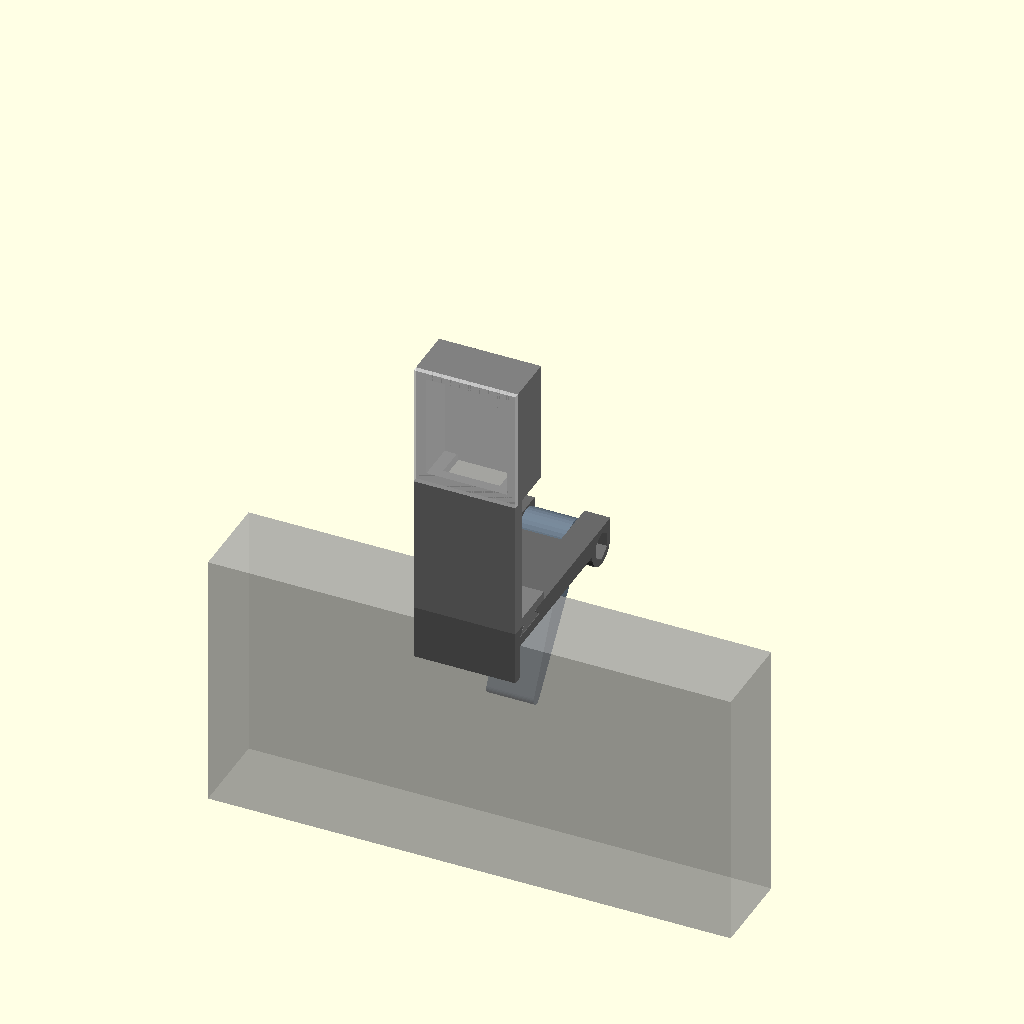
Cell 1 — every parameter at its default value.
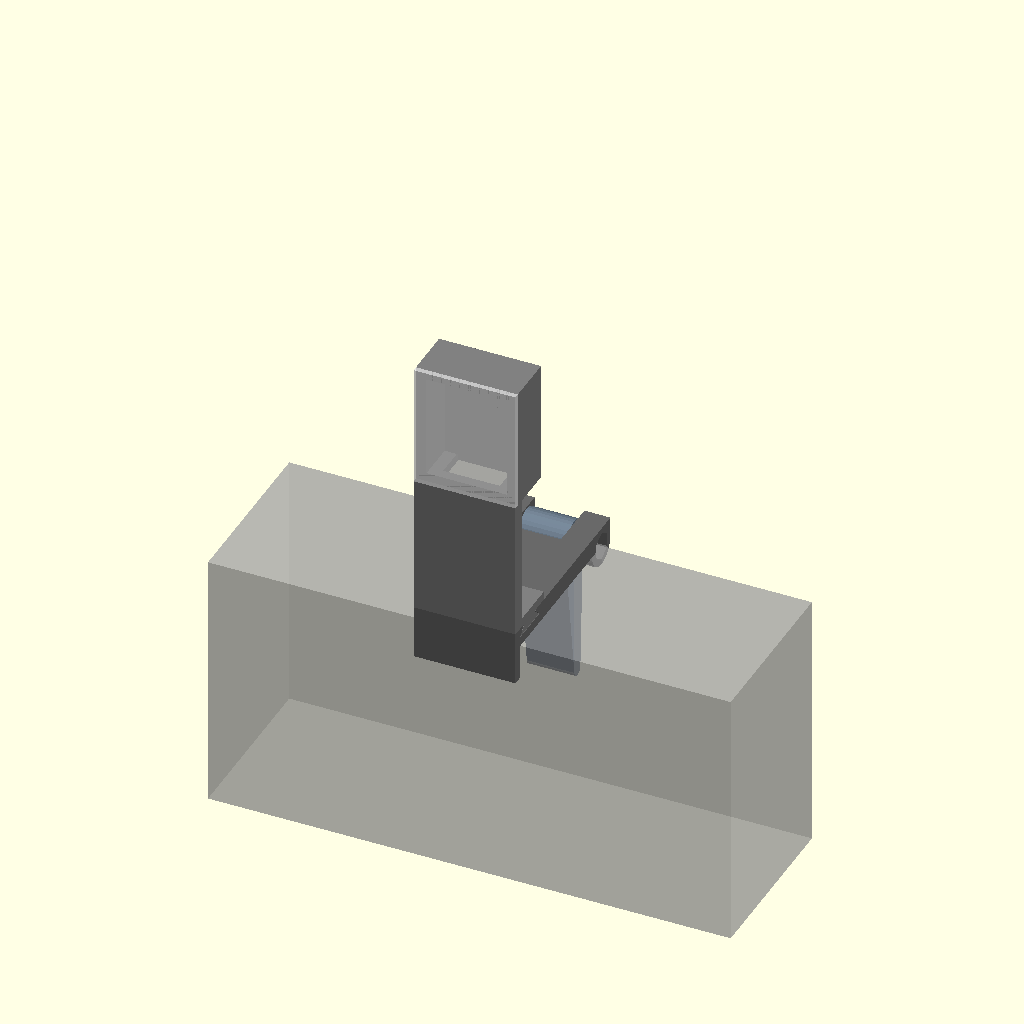
Cell 2: the same model with monitor_t = 40.
One fixed orthographic camera (rotation 55°, 0°, 25°; colour scheme Cornfield) for every cell.
The OpenSCAD source (case/monitor_case.scad):
// SPDX-FileCopyrightText: 2026 Curtis Galloway
// SPDX-License-Identifier: Apache-2.0
//
// Monitor-top case for the bare Waveshare RP2040-Zero alert light.
//
// The clip hooks over the top edge of a monitor. At the clip's front edge a
// wall rises to a pod that holds the board upright, LED side facing the
// viewer and flush with the monitor's front, USB-C end down. Under the pod is
// an open gap: the plug drops through the pod floor into it, and the cable
// bends back, runs over the monitor's top and down the back. The rear leg is
// hinged on an M3 screw so one clip fits monitors from monitor_min to
// monitor_max thick; tightening the nut sets how stiffly it swings.
//
// Four parts:
//   clip  - top plate, front lip, hinge knuckles, opaque. Print face down.
//   tower - front wall + pod, slides into the clip's dovetail. Print on its side.
//   leg   - hinged rear leg, opaque filament. Print on its side.
//   cover - front window, translucent filament. Print face down.
//
// Render one part:  openscad -D 'part="clip"' -o clip.stl monitor_case.scad
//
// Axes: x = across the monitor, y = front to back (viewer at -y),
// z = up. The monitor's top surface is z = 0, its front face y = 0.

part = "assembly";  // "clip", "tower", "leg", "cover", "fit_test", or "assembly"

/* [Monitor] */
monitor_min = 15;   // thinnest monitor the hinged leg reaches
monitor_max = 35;   // thickest monitor the clip fits over
monitor_t = 20;     // preview only: the ghost monitor's thickness
monitor_fit = 0.4;  // extra room so the clip slides on
front_lip = 8;      // how far the clip drops over the front bezel

/* [Hinged rear leg, M3 x 20 screw + M3 nut] */
leg_len = 34;       // hinge axis to tip center
knuckle_d = 9;      // hinge barrel diameter
tip_d = 3;          // rounded tip that touches the monitor's back
outer_k = 6;        // width of each of the clip's two outer knuckles
k_gap = 0.25;       // side gap between knuckles
screw_d = 3.4;      // M3 clearance hole
head_d = 6.0;       // M3 socket head counterbore
head_depth = 3.0;
nut_d = 6.6;        // M3 nut pocket, across corners
nut_depth = 2.6;

/* [Board: Waveshare RP2040-Zero] */
pcb_w = 18;         // across (x)
pcb_h = 23.5;       // along the USB axis (z, USB end down)
pcb_t = 1.0;        // PCB thickness
pcb_clr = 0.3;      // pocket clearance around the PCB
usb_h = 3.3;        // USB-C receptacle height above the PCB's top face
usb_len = 7.5;      // receptacle length up the board from its bottom edge

/* [USB-C plug and cable] */
plug_w = 13;        // molded plug body width; measure your cable
plug_d = 7.5;       // molded plug body thickness
plug_len = 22;      // plug body length below the receptacle, strain relief
                    // included. A right-angle plug needs much less.
cable_bend = 10;    // room under the plug for the cable to turn back

/* [Shell] */
wall = 2.4;
plate_t = 4.4;      // clip top plate; thick enough for the dovetail groove
floor_t = 2.0;      // pod floor
riser_t = 3.0;      // front wall holding the pod up
foot_len = 14;      // tower's foot, which carries the dovetail rail
foot_t = 2.0;

/* [Tower-to-clip joint: sliding dovetail] */
// The clip has a dovetail groove across its top plate, closed at the -x end.
// A tower's foot carries the matching rail and slides in from +x; friction
// holds it. Any tower built on dovetail_rail() fits the same clip.
dt_y = 7;           // groove center, behind the clip's front face
dt_top = 6;         // groove width at the plate's top face
dt_depth = 2.2;     // groove depth; the 45-degree walls widen it by this much
dt_stop = 1.6;      // closed end of the groove, at the -x side
dt_chamfer = 0.4;   // flare at the groove mouth for first-layer squish
joint_fit = 0.15;   // rail clearance per side; tune it with part="fit_test"
fit_tests = [0.10, 0.15, 0.20];  // rail clearances printed by part="fit_test"
cover_t = 1.2;      // translucent window thickness (thinner = brighter)
rim_t = 0.8;        // cover's friction rim
rim_d = 1.5;        // how far the rim enters the pod
rim_fit = 0.15;     // rim clearance; lower for a tighter press fit
clip_w = pcb_w + 2 * (pcb_clr + wall);  // clip width = pod width

$fn = 32;
eps = 0.01;

// ---- Derived layout ---------------------------------------------------

front = -wall;                               // outer face of the front lip

// Hinge axis: behind the thickest monitor by one barrel radius, so the leg's
// front edge clears it when the leg hangs nearly straight down.
hinge_r = knuckle_d / 2;
hinge_y = monitor_max + monitor_fit + hinge_r;
hinge_z = plate_t - hinge_r;                 // barrel top flush with the plate
foot_z = plate_t;                            // tower bottom, on the plate
dt_yc = front + dt_y;                        // groove center, y
center_k = clip_w - 2 * (outer_k + k_gap);   // the leg's knuckle width

// Leg angle (forward from straight down) where the tip meets a monitor of
// thickness t. Thin monitors need the steepest angle.
function leg_angle(t) = asin((hinge_y - tip_d / 2 - t) / leg_len);
assert(leg_angle(monitor_min) <= 50, "leg_len too short for monitor_min");

// Window face flush with the front lip.
pod_front = front + cover_t;
// The plug body hangs into the gap, so it must clear the riser behind the
// window by 0.5 mm.
plug_y = front + riser_t + 0.5 + plug_d / 2; // plug center, y
pcb_front = plug_y + usb_h / 2;              // PCB front (LED) face, y
pcb_back = pcb_front + pcb_t;
cover_gap = pcb_front - pod_front;           // window inner face to PCB face
pod_back = pcb_back + pcb_clr + wall;

gap_z0 = foot_z + foot_t;                    // top of the tower's foot
pod_z0 = gap_z0 + plug_len + cable_bend - floor_t;   // pod floor bottom
in_z0 = pod_z0 + floor_t;                    // PCB rests here
in_z1 = in_z0 + pcb_h + pcb_clr;             // pod interior top
pod_top = in_z1 + wall;
in_w = pcb_w + 2 * pcb_clr;                  // pod interior width

assert(pod_back <= monitor_min, "monitor_min too small for the pod depth");
echo(str("leg angle: ", leg_angle(monitor_min), " deg at ", monitor_min,
         " mm, ", leg_angle(monitor_max), " deg at ", monitor_max, " mm"));
echo(str("cover_gap (window to PCB face) = ", cover_gap, " mm"));
echo(str("cable gap under the pod = ", pod_z0 - gap_z0, " mm"));
echo(str("case top is ", pod_top, " mm above the monitor top"));

// ---- Base -------------------------------------------------------------

// A shape extruded along x, centered, from a 2D profile drawn in (y, z).
module along_x(w) {
  rotate([90, 0, 90]) linear_extrude(w, center = true) children();
}

module clip() {
  difference() {
    union() {
      // top plate and front lip
      translate([-clip_w / 2, front, 0]) cube([clip_w, hinge_y - front, plate_t]);
      translate([-clip_w / 2, front, -front_lip]) cube([clip_w, wall, front_lip + plate_t]);
      // two outer hinge knuckles, squared off at the rear top so they sit
      // flat on the bed when the clip prints face down
      for (s = [-1, 1])
        translate([s * (clip_w - outer_k) / 2, 0, 0])
          along_x(outer_k) hull() {
            translate([hinge_y, hinge_z]) circle(d = knuckle_d);
            translate([hinge_y, hinge_z]) square([hinge_r, hinge_r]);
          }
    }
    // room for the leg's knuckle to turn
    along_x(center_k + 2 * k_gap) translate([hinge_y, hinge_z])
      circle(r = hinge_r + 0.5);
    translate([-center_k / 2 - k_gap, hinge_y - hinge_r - 2.5, hinge_z - hinge_r - 1])
      cube([center_k + 2 * k_gap, knuckle_d + 3, knuckle_d + 2]);
    // dovetail groove for the tower's rail, closed at the -x end
    translate([dt_stop / 2 + 0.5, 0, 0])
      along_x(clip_w - dt_stop + 1) dovetail_groove_profile();
    // M3 screw hole, head counterbore on -x, nut pocket on +x
    translate([0, hinge_y, hinge_z]) {
      rotate([0, 90, 0]) cylinder(d = screw_d, h = clip_w + 2, center = true);
      translate([-clip_w / 2 - eps, 0, 0]) rotate([0, 90, 0])
        cylinder(d = head_d, h = head_depth + eps);
      translate([clip_w / 2 - nut_depth, 0, 0]) rotate([0, 90, 0])
        cylinder(d = nut_d, h = nut_depth + eps, $fn = 6);
    }
  }
}

// ---- Dovetail joint --------------------------------------------------

// Groove core cross-section in (y, z): straight-sided down to the neck
// dt_chamfer below the top face, then widening at 45 degrees to the floor.
module dovetail_core_profile() {
  a = dt_top / 2;
  w = a + dt_depth - dt_chamfer;             // half-width at the floor
  polygon([
    [dt_yc - a, plate_t + 1], [dt_yc + a, plate_t + 1],
    [dt_yc + a, plate_t - dt_chamfer],
    [dt_yc + w, plate_t - dt_depth], [dt_yc - w, plate_t - dt_depth],
    [dt_yc - a, plate_t - dt_chamfer],
  ]);
}

// Groove cut into the clip: the core plus a 45-degree flare at the mouth.
// With the clip printed face down the mouth is on the bed, so the flare
// absorbs first-layer squish; above the neck the walls widen at 45 degrees,
// which prints without support, and the floor bridges about 10 mm.
module dovetail_groove_profile() {
  a = dt_top / 2;
  c = dt_chamfer;
  dovetail_core_profile();
  polygon([
    [dt_yc - a - c, plate_t + 1], [dt_yc + a + c, plate_t + 1],
    [dt_yc + a + c, plate_t], [dt_yc + a, plate_t - c],
    [dt_yc - a, plate_t - c], [dt_yc - a - c, plate_t],
  ]);
}

// Rail cross-section: the groove core shrunk by the fit on every face,
// trimmed 0.2 mm short of the floor so it bears on the slanted walls.
module dovetail_rail_profile(fit) {
  intersection() {
    offset(delta = -fit) dovetail_core_profile();
    translate([dt_yc - 20, plate_t - dt_depth + 0.2])
      square([40, dt_depth - 0.2 + eps]);
  }
}

// The rail under a tower's foot, stopping short of the groove's closed end.
module dovetail_rail(fit = joint_fit) {
  l = clip_w - dt_stop - 0.3;
  translate([clip_w / 2 - l / 2, 0, 0]) along_x(l) dovetail_rail_profile(fit);
}

// Fit test: a 10 mm slice of the clip's groove (open at both ends) and one
// short rail per clearance in fit_tests, marked with 1, 2, 3... notches.
// Pick the rail that slides in with firm hand pressure and set joint_fit.
module fit_test() {
  // groove slice, face down like the clip
  translate([0, 0, plate_t]) rotate([180, 0, 0]) difference() {
    translate([-5, front, 0]) cube([10, foot_len, plate_t]);
    along_x(12) dovetail_groove_profile();
  }
  // rails standing on end, like the tower on its side, 10 mm apart
  for (i = [0 : len(fit_tests) - 1])
    translate([16 + i * 10, 0, 0]) rotate([0, -90, 0]) difference() {
      union() {
        translate([0, dt_yc - dt_top / 2 - 2, foot_z]) cube([10, dt_top + 4, foot_t]);
        translate([5, 0, 0]) along_x(10) dovetail_rail_profile(fit_tests[i]);
      }
      // i + 1 notches at the top, to tell the rails apart
      for (n = [0 : i])
        translate([10 - 1.2 - n * 2, dt_yc + dt_top / 2 + 1, foot_z - 1])
          cube([0.8, 2, foot_t + 2]);
    }
}

// ---- Leg --------------------------------------------------------------

// Leg profile in (y, z), hanging straight down from the hinge axis at the
// origin: a barrel tapering to the rounded tip.
module leg_profile() {
  hull() {
    circle(d = knuckle_d);
    translate([0, -leg_len]) circle(d = tip_d);
  }
}

// The leg, hinge axis on the x axis. One width throughout, the width of the
// knuckle that fits between the clip's outer knuckles, so it prints on its
// side with no overhangs.
module leg() {
  difference() {
    along_x(center_k) leg_profile();
    rotate([0, 90, 0]) cylinder(d = screw_d, h = clip_w + 2, center = true);
  }
}

// The leg in place on the clip, swung forward to touch a monitor of
// thickness t.
module leg_placed(t) {
  translate([0, hinge_y, hinge_z]) rotate([-leg_angle(t), 0, 0]) leg();
}

// ---- Tower ------------------------------------------------------------

module riser() {
  // foot with the dovetail rail, then the front wall up to the pod floor;
  // the gap behind the wall is open at both sides and the back
  translate([-clip_w / 2, front, foot_z]) cube([clip_w, foot_len, foot_t]);
  dovetail_rail();
  translate([-clip_w / 2, front, foot_z]) cube([clip_w, riser_t, pod_z0 - foot_z + eps]);
}

module pod() {
  difference() {
    translate([-clip_w / 2, pod_front, pod_z0])
      cube([clip_w, pod_back - pod_front, pod_top - pod_z0]);
    // board pocket, open at the front
    translate([-in_w / 2, pod_front - eps, in_z0])
      cube([in_w, pcb_back + pcb_clr - pod_front + eps, in_z1 - in_z0]);
    // USB-C plug drops through the floor into the gap
    translate([-plug_w / 2, plug_y - plug_d / 2, pod_z0 - eps])
      cube([plug_w, plug_d, floor_t + 2 * eps]);
  }
}

module tower() {
  riser();
  pod();
}

// ---- Cover ------------------------------------------------------------

module cover() {
  rw = in_w - 2 * rim_fit;                   // rim outer width
  rz0 = in_z0 + usb_len + 1;                 // rim sides stop above the USB-C
  rz1 = in_z1 - rim_fit;
  // window, flush with the riser and front lip
  translate([-clip_w / 2, front, pod_z0]) cube([clip_w, cover_t, pod_top - pod_z0]);
  // friction rim: top edge and the upper part of both sides. No bottom edge,
  // where the USB-C receptacle sits.
  translate([-rw / 2, pod_front - eps, rz1 - rim_t]) cube([rw, rim_d, rim_t]);
  for (s = [-1, 1])
    translate([s > 0 ? rw / 2 - rim_t : -rw / 2, pod_front - eps, rz0])
      cube([rim_t, rim_d, rz1 - rz0]);
  // posts that press the PCB's top corners against the pod's back wall
  for (s = [-1, 1])
    translate([s * (rw / 2 - 1) - 1, pod_front - eps, rz1 - 2.5])
      cube([2, cover_gap + eps, 2.5]);
  // pad that presses on the USB-C receptacle, holding the bottom end
  translate([-3, pod_front - eps, in_z0 + 1.5])
    cube([6, cover_gap - usb_h - 0.2 + eps, usb_len - 2.5]);
}

// ---- Output -----------------------------------------------------------

module monitor_ghost() {
  %translate([-60, 0, -60]) cube([120, monitor_t, 60]);
}

module pcb_ghost() {
  %translate([-pcb_w / 2, pcb_front, in_z0]) cube([pcb_w, pcb_t, pcb_h]);
  %translate([-4.5, pcb_front - usb_h, in_z0]) cube([9, usb_h, usb_len]);
  // plug body
  %translate([-plug_w / 2, plug_y - plug_d / 2, in_z0 - plug_len])
    cube([plug_w, plug_d, plug_len]);
}

if (part == "clip") {
  // face down: top plate on the bed, lip and hinge knuckles pointing up
  translate([0, 0, plate_t]) rotate([180, 0, 0]) clip();
} else if (part == "tower") {
  // on its side, no supports
  translate([0, 0, clip_w / 2]) rotate([0, 90, 0]) tower();
} else if (part == "leg") {
  // on its side, no supports
  translate([0, 0, center_k / 2]) rotate([0, 90, 0]) leg();
} else if (part == "fit_test") {
  fit_test();
} else if (part == "cover") {
  // window face down
  rotate([90, 0, 0]) translate([0, -front, 0]) cover();
} else if (part == "assembly") {
  monitor_ghost();
  pcb_ghost();
  color("dimgray") clip();
  color("gray") tower();
  color("slategray") leg_placed(monitor_t);
  color("white", 0.6) cover();
}
Parameter table extracted from the source (name, type, default, range or options):
part: string, default "assembly"
monitor_min: number, default 15
monitor_max: number, default 35
monitor_t: number, default 20
monitor_fit: number, default 0.4
front_lip: number, default 8
leg_len: number, default 34
knuckle_d: number, default 9
tip_d: number, default 3
outer_k: number, default 6
k_gap: number, default 0.25
screw_d: number, default 3.4
head_d: number, default 6
head_depth: number, default 3
nut_d: number, default 6.6
nut_depth: number, default 2.6
pcb_w: number, default 18
pcb_h: number, default 23.5
pcb_t: number, default 1
pcb_clr: number, default 0.3
usb_h: number, default 3.3
usb_len: number, default 7.5
plug_w: number, default 13
plug_d: number, default 7.5
plug_len: number, default 22
cable_bend: number, default 10
wall: number, default 2.4
plate_t: number, default 4.4
floor_t: number, default 2
riser_t: number, default 3
foot_len: number, default 14
foot_t: number, default 2
dt_y: number, default 7
dt_top: number, default 6
dt_depth: number, default 2.2
dt_stop: number, default 1.6
dt_chamfer: number, default 0.4
joint_fit: number, default 0.15
fit_tests: vector, default [0.1, 0.15, 0.2]
cover_t: number, default 1.2
rim_t: number, default 0.8
rim_d: number, default 1.5
rim_fit: number, default 0.15
eps: number, default 0.01
